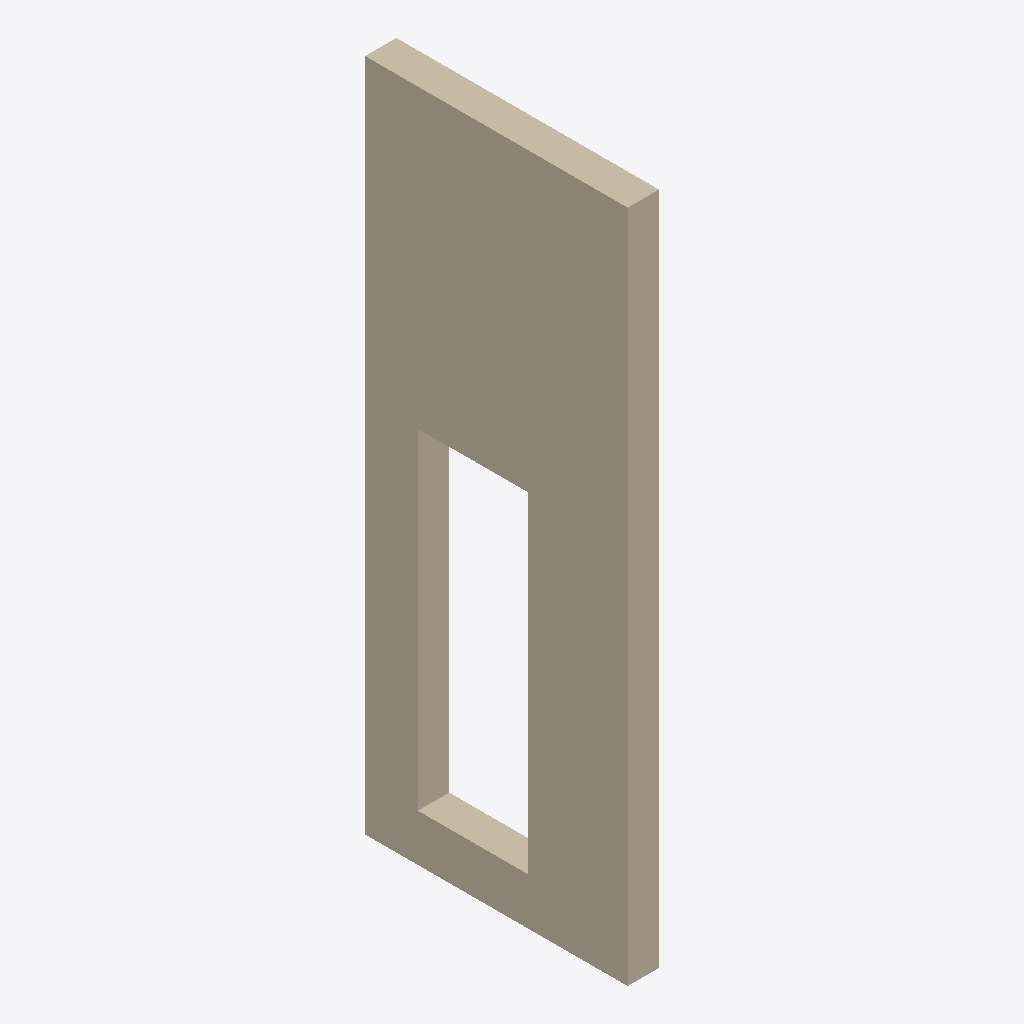
Isometric view of an IFC building model (IFC-SPF (STEP), schema IFC4, length unit millimetre), seen from the south-west, elements coloured by IFC class: 1 wall (beige).
Extent 0.2 m × 1.7 m × 4.3 m (x, y, z). Storeys (2): +-00 at 0.00 m; L2-ARC at 4.30 m. Elements (1): 1 IfcWall.

HEADER;
FILE_DESCRIPTION(('ViewDefinition [ReferenceView_V1.2]','ExchangeRequirement [Architecture]'),'2;1');
FILE_NAME('项目编号','2023-11-30T20:39:49+08:00',(''),(''),'ODA SDAI 22.12','23.0.1.318 - Exporter 23.0.1.318 - 备用 UI 23.0.1.','');
FILE_SCHEMA(('IFC4'));
ENDSEC;
DATA;
#98=IFCPROJECT('3qE4t94TbFIhl3cH5phd7r',#20,'',$,$,'','',(#93),#90);
#110=IFCSITE('3qE4t94TbFIhl3cH5phd7t',#20,'Default',$,$,#109,$,$,.ELEMENT.,(39,54,57,601318),(116,25,58,795166),0.0,$,$);
#100=IFCBUILDING('3qE4t94TbFIhl3cH5phd7q',#20,'',$,$,#16,$,'',.ELEMENT.,$,$,#99);
#103=IFCBUILDINGSTOREY('0NDaNyst14T8KzfBf378bd',#20,'+-00',$,':',#102,$,'+-00',.ELEMENT.,0.0);
#107=IFCBUILDINGSTOREY('0NDaNyst14T8KzfBf378bl',#20,'L2-ARC',$,':',#106,$,'L2-ARC',.ELEMENT.,4299.999999999999);
#170=IFCWALL('2nruR8WJTFIBooKwoBOktT',#20,' :  : 200',$,':200',#131,#169,'417619',.NOTDEFINED.);
ENDSEC;
